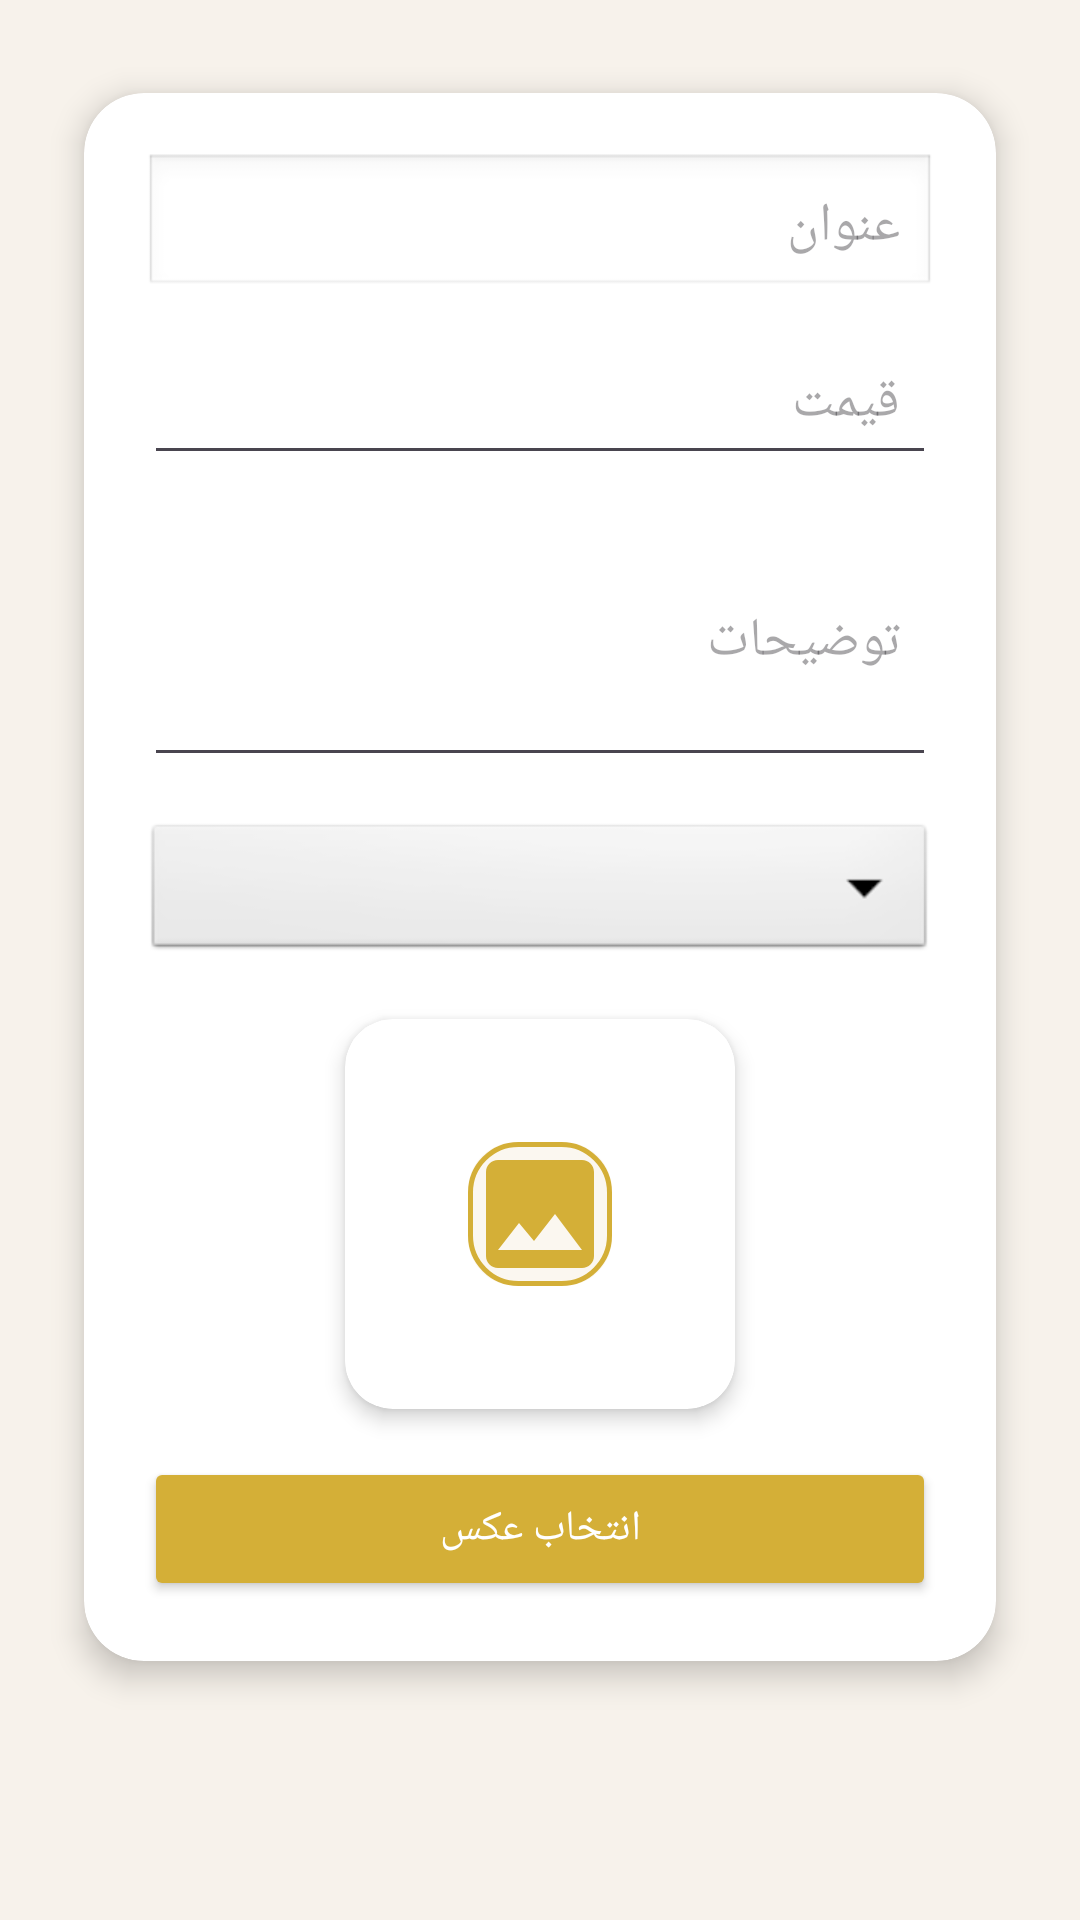

Android layout source for this screen:
<!-- AndroidManifest.xml: application theme Theme.Accessories_App -->
<!-- res/layout/dialog_edit_product.xml -->
<LinearLayout xmlns:android="http://schemas.android.com/apk/res/android" xmlns:app="http://schemas.android.com/apk/res-auto" android:layout_width="match_parent" android:layout_height="wrap_content" android:orientation="vertical" android:padding="16dp" android:background="#F7F2EB">
    <androidx.cardview.widget.CardView android:layout_width="match_parent" android:layout_height="wrap_content" app:cardCornerRadius="20dp" app:cardElevation="6dp" app:cardUseCompatPadding="true" android:backgroundTint="@android:color/white">
        <LinearLayout android:layout_width="match_parent" android:layout_height="wrap_content" android:orientation="vertical" android:padding="20dp">
            
            <EditText android:id="@+id/edtProductName" android:layout_width="match_parent" android:layout_height="wrap_content" android:hint="@string/title" android:inputType="text" android:background="@android:drawable/edit_text" android:padding="12dp"/>
            
            <EditText android:id="@+id/edtProductPrice" android:layout_width="match_parent" android:layout_height="wrap_content" android:hint="@string/price" android:inputType="number" android:layout_marginTop="10dp" android:padding="12dp"/>
            
            <EditText android:id="@+id/edtProductDescription" android:layout_width="match_parent" android:layout_height="wrap_content" android:hint="@string/description" android:inputType="textMultiLine" android:minLines="3" android:layout_marginTop="10dp" android:padding="12dp"/>
            
            <Spinner android:id="@+id/spinnerCategory" android:layout_width="match_parent" android:layout_height="wrap_content" android:layout_marginTop="14dp" android:background="@android:drawable/btn_dropdown"/>
            
            <androidx.cardview.widget.CardView android:layout_width="130dp" android:layout_height="130dp" android:layout_gravity="center" android:layout_marginTop="18dp" app:cardCornerRadius="16dp" app:cardElevation="4dp">
                <ImageView android:id="@+id/imgProduct" android:layout_width="match_parent" android:layout_height="match_parent" android:src="@drawable/ic_placeholder_image" android:scaleType="centerInside" android:padding="14dp"/>
            </androidx.cardview.widget.CardView>
            
            <Button android:id="@+id/btnSelectImage" android:layout_width="match_parent" android:layout_height="wrap_content" android:text="@string/choose_photo" android:layout_marginTop="16dp" android:textColor="#FFFFFF" android:backgroundTint="#D4AF37"/>
        </LinearLayout>
    </androidx.cardview.widget.CardView>
</LinearLayout>
<!-- resources referenced by this layout -->
<resources>
  <!-- drawable ic_placeholder_image (drawable) -->
  <?xml version="1.0" encoding="utf-8"?>
  <layer-list xmlns:android="http://schemas.android.com/apk/res/android">
      
      <item>
          <shape android:shape="rectangle">
              <solid android:color="#FBF7F0"/>
              <corners android:radius="16dp"/>
          </shape>
      </item>
      
      <item>
          <shape android:shape="rectangle">
              <solid android:color="@android:color/transparent"/>
              <stroke android:width="1.5dp" android:color="#D4AF37"/>
              <corners android:radius="16dp"/>
          </shape>
      </item>
      
      <item android:width="48dp" android:height="48dp" android:gravity="center">
          <vector xmlns:android="http://schemas.android.com/apk/res/android" android:width="48dp" android:height="48dp" android:viewportWidth="24" android:viewportHeight="24">
              <path android:fillColor="#D4AF37" android:pathData="M21,19V5c0,-1.1 -0.9,-2 -2,-2H5C3.9,3 3,3.9 3,5v14c0,1.1 0.9,2 2,2h14c1.1,0 2,-0.9 2,-2zM8.5,13.5l2.5,3.01L14.5,12l4.5,6H5l3.5,-4.5z"/>
          </vector>
      </item>
  </layer-list>
  <string name="choose_photo">انتخاب عکس</string>
  <string name="description">توضیحات</string>
  <string name="price">قیمت</string>
  <string name="title">عنوان</string>
  <style name="Theme.Accessories_App" parent="Base.Theme.Accessories_App" />
  <style name="Base.Theme.Accessories_App" parent="Theme.Material3.DayNight.NoActionBar">
          
          
      </style>
</resources>
